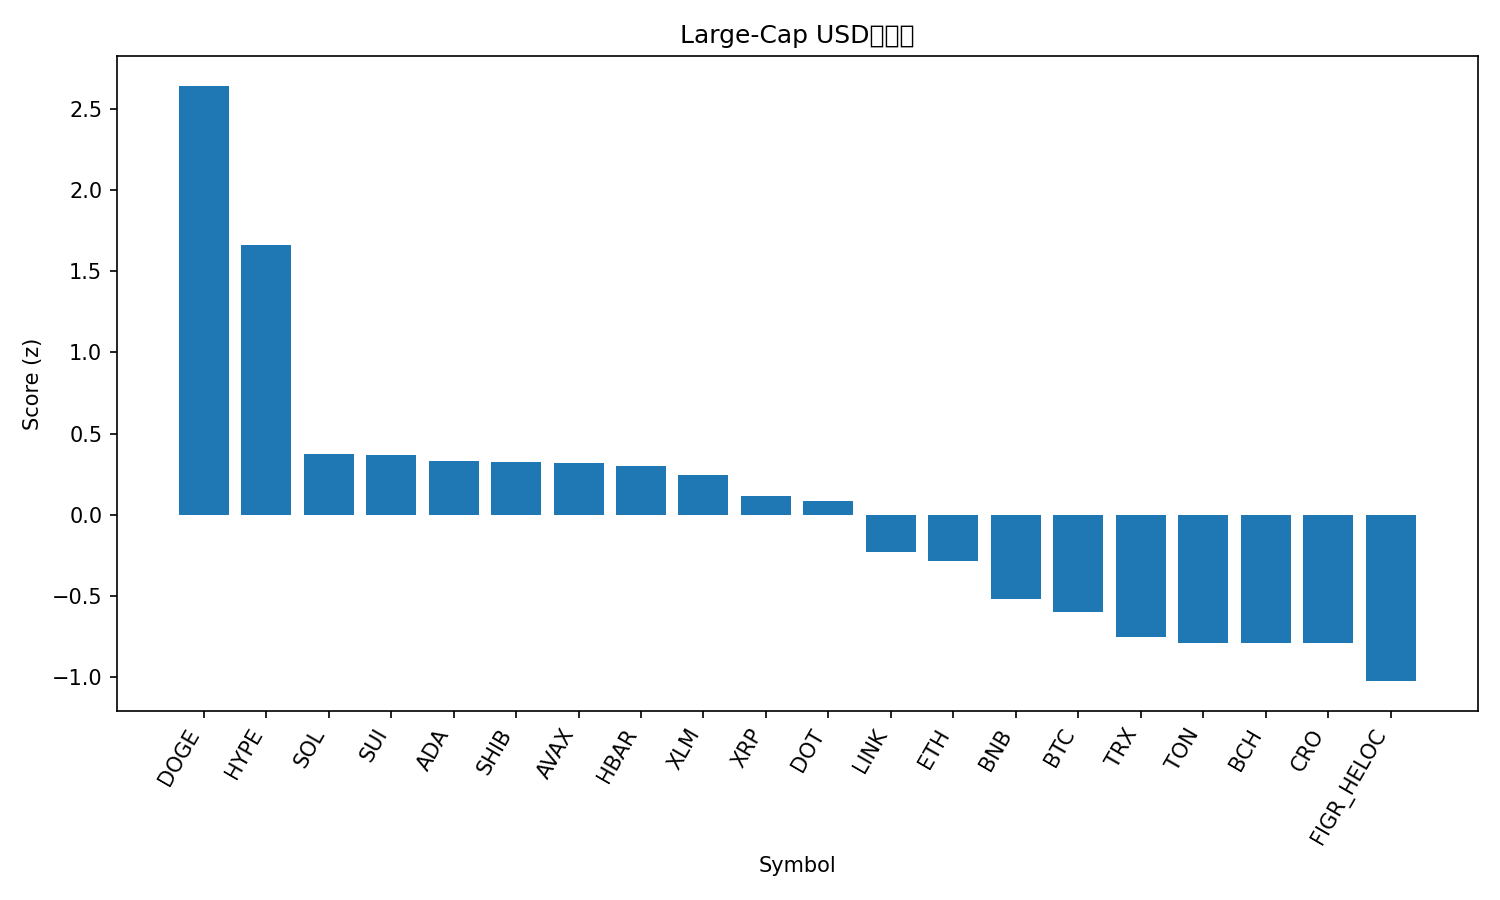

Values plotted in this chart, from the file beside it:
rank, name, symbol, price, pct_1h, pct_24h, pct_7d, pct_1h_vs_btc, pct_24h_vs_btc, pct_7d_vs_btc, market_cap_rank, market_cap, volume_usd, score
1, Dogecoin, DOGE, 0.2421, 1.726, 8.03, 15.89, 1.667, 7.211, 12.86, 9, 36448003226, 3526913185, 2.644
2, Hyperliquid, HYPE, 50.53, 0.9008, 7.41, 15.84, 0.8414, 6.591, 12.8, 16, 13653720586, 621435419, 1.661
3, Solana, SOL, 215.2, 0.209, 5.233, 8.927, 0.1495, 4.414, 5.888, 6, 116597415875, 10523544140, 0.3748
4, Sui, SUI, 3.47, 0.5802, 2.318, 9.673, 0.5207, 1.499, 6.634, 18, 12367684512, 1089723923, 0.371
5, Cardano, ADA, 0.8639, 0.4185, 4.152, 6.482, 0.359, 3.333, 3.443, 10, 31487103743, 1679985620, 0.3328
6, Shiba Inu, SHIB, 1.285e-05, 0.4695, 3.576, 6.998, 0.41, 2.757, 3.959, 31, 7570523576, 243305171, 0.3232
7, Avalanche, AVAX, 25.38, 0.3858, 3.474, 9.568, 0.3264, 2.655, 6.529, 23, 10709085954, 625823284, 0.3185
8, Hedera, HBAR, 0.226, 0.5875, 3.174, 4.539, 0.5281, 2.355, 1.5, 25, 9567321234, 206250023, 0.2997
9, Stellar, XLM, 0.3754, 0.3097, 4.525, 5.937, 0.2502, 3.706, 2.898, 20, 11895605915, 347659508, 0.2437
10, XRP, XRP, 2.97, 0.2433, 3.496, 7.761, 0.1839, 2.677, 4.722, 3, 177151408245, 6219201408, 0.1138
11, Polkadot, DOT, 4.04, 0.4909, 1.396, 8.054, 0.4315, 0.5768, 5.015, 35, 6141318982, 341420813, 0.08267
12, Chainlink, LINK, 22.95, 0.1734, 3.194, 2.143, 0.1139, 2.375, -0.8956, 13, 15541887114, 915927645, -0.2323
13, Ethereum, ETH, 4307, 0.4992, 0.4009, 0.4402, 0.4397, -0.418, -2.599, 2, 519504278056, 27451877717, -0.2861
14, BNB, BNB, 879.7, 0.1846, 0.6591, 3.613, 0.1251, -0.1599, 0.5744, 5, 122424261156, 1202226888, -0.517
15, Bitcoin, BTC, 112094, 0.05946, 0.819, 3.039, 0.0, 0.0, 0.0, 1, 2231972866066, 37481211744, -0.5972
16, TRON, TRX, 0.3315, 0.1523, 0.584, -1.328, 0.0928, -0.235, -4.367, 11, 31373039525, 789840313, -0.7523
17, Toncoin, TON, 3.1, 0.1978, -0.01126, -1.315, 0.1383, -0.8302, -4.354, 30, 7952072535, 130947394, -0.7876
18, Bitcoin Cash, BCH, 587.9, 0.214, -2.568, 7.536, 0.1545, -3.387, 4.497, 21, 11717827240, 433701696, -0.7876
19, Cronos, CRO, 0.2532, 0.701, -2.87, -5.078, 0.6415, -3.689, -8.117, 28, 8512012793, 90223087, -0.79
20, Figure Heloc, FIGR_HELOC, 0.9958, 0.0, -0.4319, -0.4221, -0.05946, -1.251, -3.461, 19, 12252877583, 10354758, -1.025
21, Litecoin, LTC, 112.3, 0.0244, -1.658, 2.732, -0.03506, -2.477, -0.3066, 27, 8559439256, 634450426, -1.048
